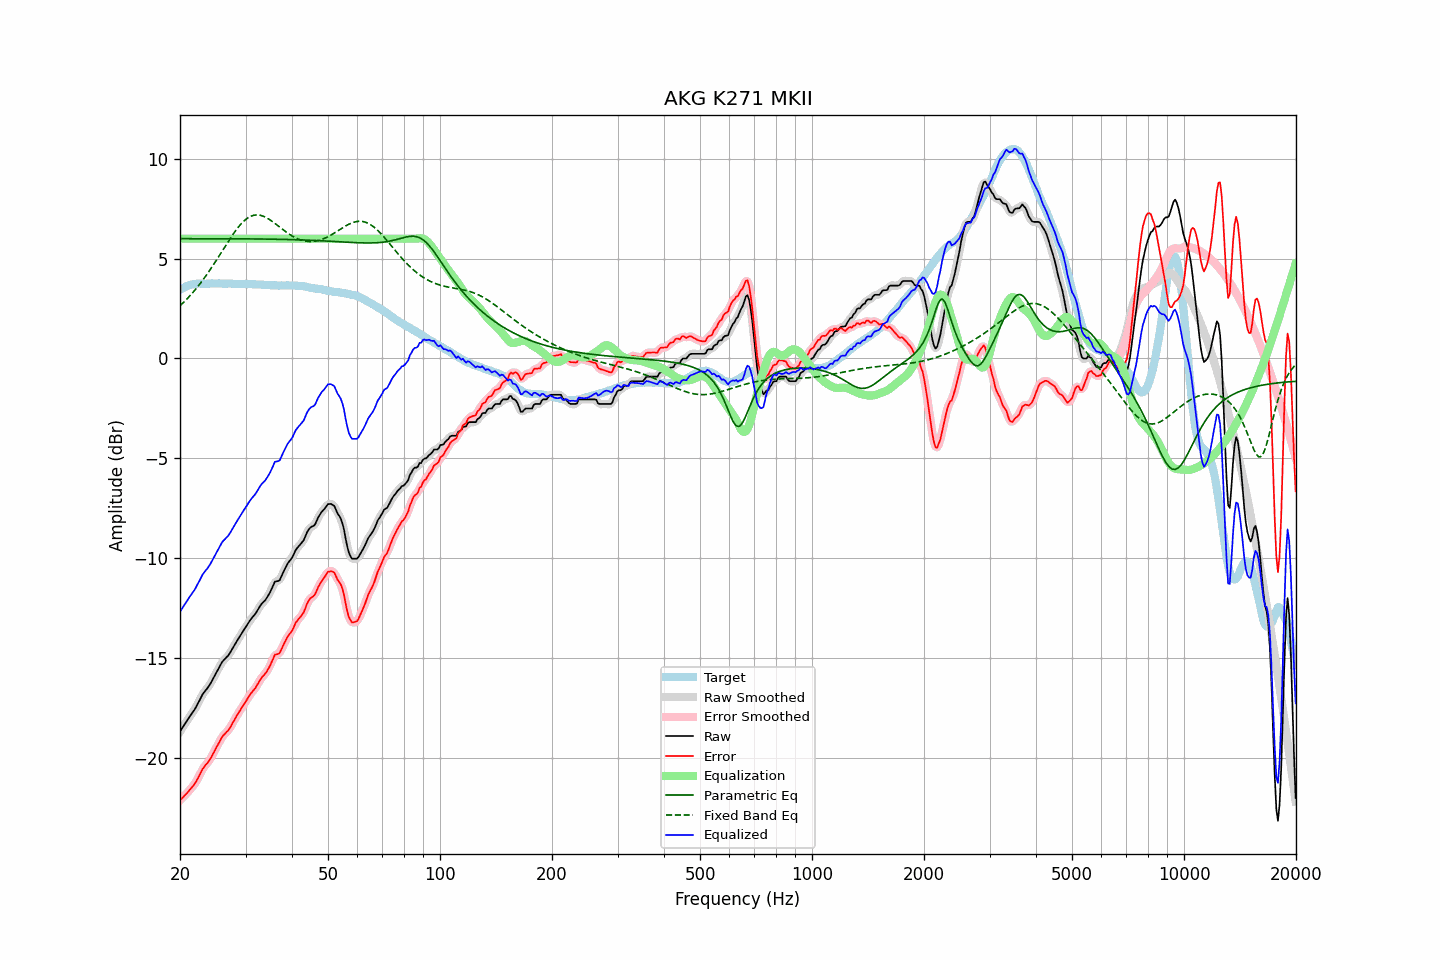

The data file committed next to this chart (first rows):
frequency, raw, error, smoothed, error_smoothed, equalization, parametric_eq, fixed_band_eq, equalized_raw, equalized_smoothed, target
20.00, -18.69, -22.13, -18.69, -22.13, 6.00, 6.00, 2.64, -12.69, -12.69, 3.44
20.20, -18.56, -22.05, -18.56, -22.05, 6.00, 6.00, 2.72, -12.56, -12.56, 3.49
20.40, -18.44, -21.97, -18.43, -21.97, 6.00, 6.00, 2.79, -12.44, -12.43, 3.54
20.61, -18.31, -21.88, -18.31, -21.88, 6.00, 6.00, 2.87, -12.31, -12.31, 3.57
20.81, -18.18, -21.79, -18.18, -21.80, 6.00, 6.00, 2.95, -12.18, -12.18, 3.62
21.02, -18.06, -21.71, -18.06, -21.71, 6.00, 6.00, 3.04, -12.06, -12.06, 3.66
21.23, -17.94, -21.61, -17.94, -21.62, 6.00, 6.00, 3.12, -11.94, -11.94, 3.68
21.44, -17.83, -21.52, -17.83, -21.52, 6.00, 6.00, 3.21, -11.83, -11.83, 3.70
21.66, -17.71, -21.42, -17.71, -21.43, 6.00, 6.00, 3.30, -11.71, -11.71, 3.71
21.87, -17.60, -21.32, -17.59, -21.32, 6.00, 6.00, 3.40, -11.60, -11.59, 3.72
22.09, -17.46, -21.20, -17.45, -21.19, 6.00, 6.00, 3.50, -11.46, -11.45, 3.74
22.31, -17.30, -21.05, -17.30, -21.05, 6.00, 6.00, 3.60, -11.30, -11.30, 3.75
22.54, -17.15, -20.90, -17.14, -20.89, 6.00, 6.00, 3.70, -11.15, -11.14, 3.75
22.76, -16.99, -20.74, -16.98, -20.73, 6.00, 6.00, 3.80, -10.99, -10.98, 3.75
22.99, -16.83, -20.57, -16.84, -20.59, 6.00, 6.00, 3.91, -10.83, -10.84, 3.74
23.22, -16.72, -20.46, -16.72, -20.46, 6.00, 6.00, 4.02, -10.72, -10.72, 3.74
23.45, -16.62, -20.36, -16.62, -20.36, 6.00, 6.00, 4.13, -10.62, -10.62, 3.74
23.69, -16.52, -20.27, -16.52, -20.26, 6.00, 6.00, 4.24, -10.52, -10.52, 3.75
23.92, -16.41, -20.15, -16.40, -20.15, 6.00, 6.00, 4.36, -10.41, -10.40, 3.75
24.16, -16.28, -20.03, -16.27, -20.03, 6.00, 6.00, 4.48, -10.28, -10.27, 3.76
24.40, -16.13, -19.89, -16.13, -19.89, 6.00, 6.00, 4.60, -10.13, -10.13, 3.77
24.65, -15.98, -19.73, -15.98, -19.73, 6.00, 6.00, 4.72, -9.98, -9.98, 3.76
24.89, -15.82, -19.57, -15.82, -19.58, 6.00, 6.00, 4.85, -9.82, -9.82, 3.75
25.14, -15.68, -19.43, -15.67, -19.43, 6.00, 6.00, 4.97, -9.68, -9.67, 3.75
25.39, -15.53, -19.29, -15.52, -19.28, 6.00, 6.00, 5.10, -9.53, -9.52, 3.76
25.65, -15.38, -19.14, -15.37, -19.13, 6.00, 6.00, 5.23, -9.38, -9.37, 3.76
25.91, -15.23, -18.98, -15.24, -19.00, 6.00, 6.00, 5.35, -9.23, -9.24, 3.75
26.16, -15.13, -18.88, -15.13, -18.88, 6.00, 6.00, 5.48, -9.13, -9.13, 3.75
26.43, -15.05, -18.80, -15.04, -18.79, 6.00, 6.00, 5.61, -9.05, -9.04, 3.75
26.69, -14.96, -18.70, -14.96, -18.71, 6.00, 6.00, 5.74, -8.96, -8.96, 3.75
26.96, -14.88, -18.63, -14.87, -18.62, 6.00, 6.00, 5.86, -8.88, -8.87, 3.76
27.23, -14.76, -18.51, -14.75, -18.51, 6.00, 6.00, 5.99, -8.76, -8.75, 3.75
27.50, -14.62, -18.37, -14.62, -18.37, 6.00, 6.00, 6.11, -8.62, -8.62, 3.75
27.77, -14.48, -18.22, -14.48, -18.23, 6.00, 6.00, 6.22, -8.48, -8.48, 3.74
28.05, -14.35, -18.09, -14.34, -18.08, 6.00, 6.00, 6.34, -8.35, -8.34, 3.74
28.33, -14.21, -17.94, -14.21, -17.94, 6.00, 6.00, 6.45, -8.21, -8.21, 3.73
28.62, -14.08, -17.81, -14.08, -17.81, 6.00, 6.00, 6.55, -8.08, -8.08, 3.73
28.90, -13.95, -17.68, -13.95, -17.68, 6.00, 5.99, 6.65, -7.95, -7.95, 3.74
29.19, -13.82, -17.54, -13.82, -17.55, 6.00, 5.99, 6.74, -7.82, -7.82, 3.72
29.48, -13.69, -17.43, -13.69, -17.42, 6.00, 5.99, 6.83, -7.69, -7.69, 3.74
29.78, -13.56, -17.29, -13.56, -17.30, 6.00, 5.99, 6.91, -7.56, -7.56, 3.73
30.08, -13.44, -17.18, -13.44, -17.17, 6.00, 5.99, 6.97, -7.44, -7.44, 3.74
30.38, -13.31, -17.04, -13.31, -17.04, 6.00, 5.99, 7.03, -7.31, -7.31, 3.73
30.68, -13.19, -16.91, -13.19, -16.91, 6.00, 5.99, 7.08, -7.19, -7.19, 3.72
30.99, -13.07, -16.79, -13.07, -16.80, 6.00, 5.99, 7.12, -7.07, -7.07, 3.72
31.30, -12.97, -16.69, -12.97, -16.70, 6.00, 5.99, 7.15, -6.97, -6.97, 3.72
31.61, -12.88, -16.60, -12.88, -16.59, 6.00, 5.99, 7.18, -6.88, -6.88, 3.72
31.93, -12.78, -16.49, -12.77, -16.48, 6.00, 5.99, 7.19, -6.78, -6.77, 3.72
32.24, -12.65, -16.35, -12.64, -16.36, 6.00, 5.99, 7.19, -6.65, -6.64, 3.70
32.57, -12.51, -16.22, -12.51, -16.22, 6.00, 5.99, 7.18, -6.51, -6.51, 3.71
32.89, -12.38, -16.09, -12.38, -16.09, 6.00, 5.99, 7.17, -6.38, -6.38, 3.71
33.22, -12.27, -15.96, -12.28, -15.98, 6.00, 5.98, 7.15, -6.27, -6.28, 3.70
33.55, -12.19, -15.88, -12.19, -15.88, 6.00, 5.98, 7.12, -6.19, -6.19, 3.69
33.89, -12.11, -15.79, -12.09, -15.78, 6.00, 5.98, 7.08, -6.11, -6.09, 3.68
34.23, -11.99, -15.68, -11.99, -15.67, 6.00, 5.98, 7.04, -5.99, -5.99, 3.69
34.57, -11.86, -15.53, -11.86, -15.54, 6.00, 5.98, 6.99, -5.86, -5.86, 3.67
34.92, -11.72, -15.39, -11.71, -15.39, 6.00, 5.98, 6.94, -5.72, -5.71, 3.67
35.27, -11.55, -15.22, -11.53, -15.20, 6.00, 5.98, 6.89, -5.55, -5.53, 3.67
35.62, -11.37, -15.03, -11.36, -15.03, 6.00, 5.98, 6.83, -5.37, -5.36, 3.66
35.97, -11.18, -14.84, -11.23, -14.89, 6.00, 5.97, 6.77, -5.18, -5.23, 3.66
... 635 more rows
